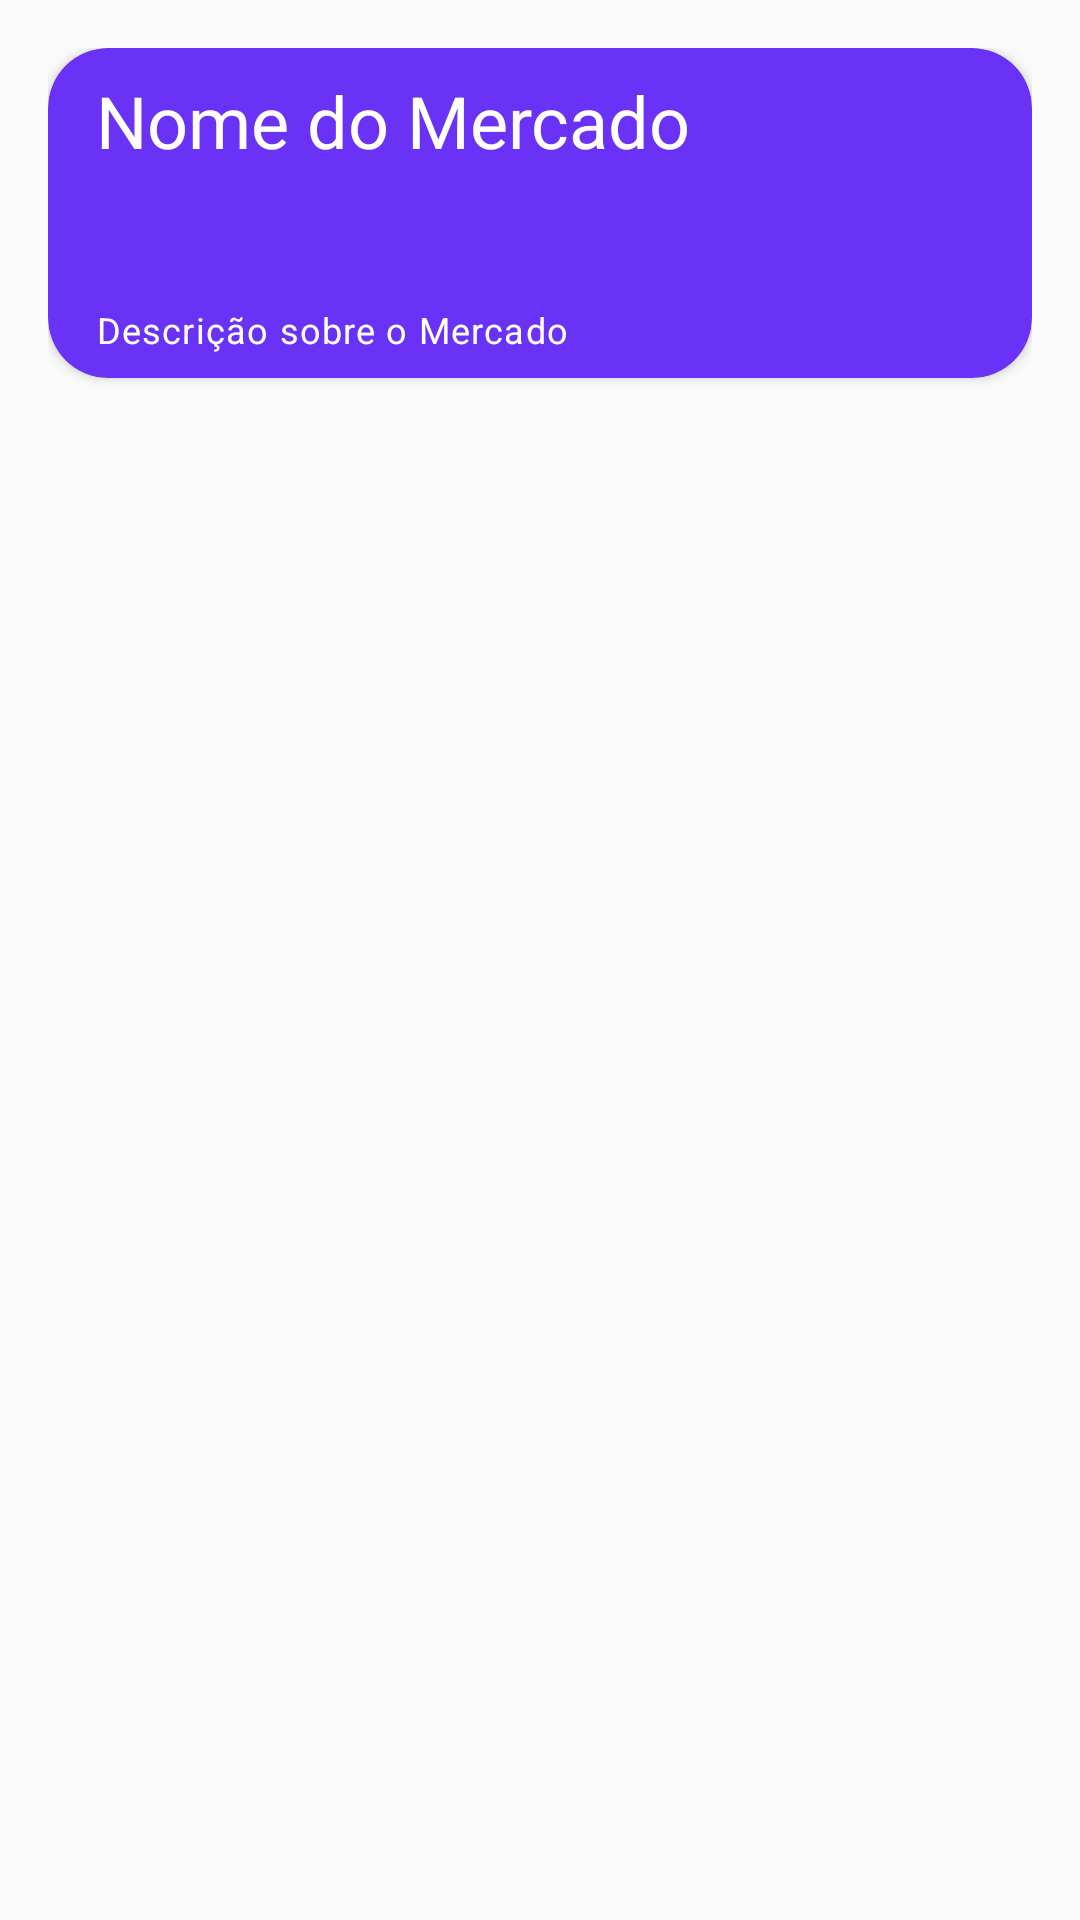

Reconstruct the res/layout file that produces this screen, plus the resources it refers to.
<!-- AndroidManifest.xml: application theme GoTheme -->
<!-- res/layout/widget_item_market.xml -->
<?xml version="1.0" encoding="utf-8"?>
<LinearLayout
    xmlns:android="http://schemas.android.com/apk/res/android"
    xmlns:app="http://schemas.android.com/apk/res-auto"
    android:layout_width="match_parent"
    android:layout_height="match_parent"
    android:orientation="vertical"
    android:padding="@dimen/padding_16dp">

    <androidx.cardview.widget.CardView
        android:id="@+id/card_image"
        android:layout_width="match_parent"
        android:layout_height="@dimen/height_item_list"
        android:elevation="@dimen/elevation_8dp"
        app:cardBackgroundColor="@color/colorTransparent"
        app:cardCornerRadius="@dimen/corner_radius_image_shape">

        <ImageView
            android:id="@+id/image_market"

            android:layout_width="match_parent"
            android:layout_height="match_parent"
            android:contentDescription="@string/image_market"
            android:scaleType="centerCrop"
            android:src="@drawable/image_shape" />

        <TextView
            android:id="@+id/name_market"

            style="@style/TextAppearance.MaterialComponents.Headline5"
            android:layout_width="match_parent"
            android:layout_height="wrap_content"
            android:layout_alignBottom="@id/image_market"
            android:layout_alignParentStart="true"
            android:layout_alignParentEnd="true"
            android:layout_marginStart="@dimen/margin_text_8dp"
            android:layout_marginEnd="@dimen/margin_text_8dp"
            android:layout_marginBottom="@dimen/margin_text_8dp"
            android:padding="@dimen/margin_text_8dp"
            android:text="@string/name_market"
            android:textColor="@color/colorAccent" />

        <TextView
            android:id="@+id/description_market"

            android:layout_width="match_parent"
            android:layout_height="wrap_content"
            android:layout_below="@+id/name_market"
            android:layout_gravity="bottom"
            android:padding="@dimen/margin_text_8dp"
            android:text="@string/description_market"
            android:textColor="@color/colorAccent"
            android:layout_marginStart="@dimen/margin_text_8dp"
            style="@style/TextAppearance.MaterialComponents.Caption"/>
    </androidx.cardview.widget.CardView>




    

</LinearLayout>
<!-- resources referenced by this layout -->
<resources>
  <color name="colorAccent">#ffffff</color>
  <dimen name="corner_radius_image_shape">
          20dp
      </dimen>
  <dimen name="elevation_8dp">
          8dp
      </dimen>
  <dimen name="height_item_list">
          110dp
      </dimen>
  <dimen name="margin_text_8dp">
          8dp
      </dimen>
  <dimen name="padding_16dp">
          16dp
      </dimen>
  <!-- drawable image_shape (drawable) -->
  <?xml version="1.0" encoding="utf-8"?>
  <shape
      xmlns:android="http://schemas.android.com/apk/res/android"
      android:shape="rectangle">
  
      <corners
          android:radius="@dimen/corner_radius_image_shape"/>
      <solid
          android:color="@color/colorPrimary"/>
  
  
  </shape>
  <string name="description_market">Descrição sobre o Mercado</string>
  <string name="image_market">Image Market</string>
  <string name="name_market">Nome do Mercado</string>
  <style name="GoTheme" parent="Theme.AppCompat.Light.NoActionBar">
          
          <item name="colorPrimary">@color/colorPrimary</item>
          <item name="colorPrimaryDark">@color/colorPrimaryDark</item>
          <item name="colorAccent">@color/colorAccent</item>
  
          
          <item name="android:statusBarColor">@color/colorPrimary</item>
          <item name="toolbarStyle">@style/GoToolbar</item>
      </style>
  <color name="colorPrimary">#6932f6</color>
  <color name="colorPrimaryDark">#292929</color>
  <style name="GoToolbar" parent="Widget.AppCompat.Toolbar">
          <item name="titleTextAppearance">@style/GoToolbar.Title</item>
      </style>
  <style name="GoToolbar.Title" parent="TextAppearance.AppCompat.Title">
          <item name="android:textColor">@color/colorPrimary</item>
      </style>
</resources>
